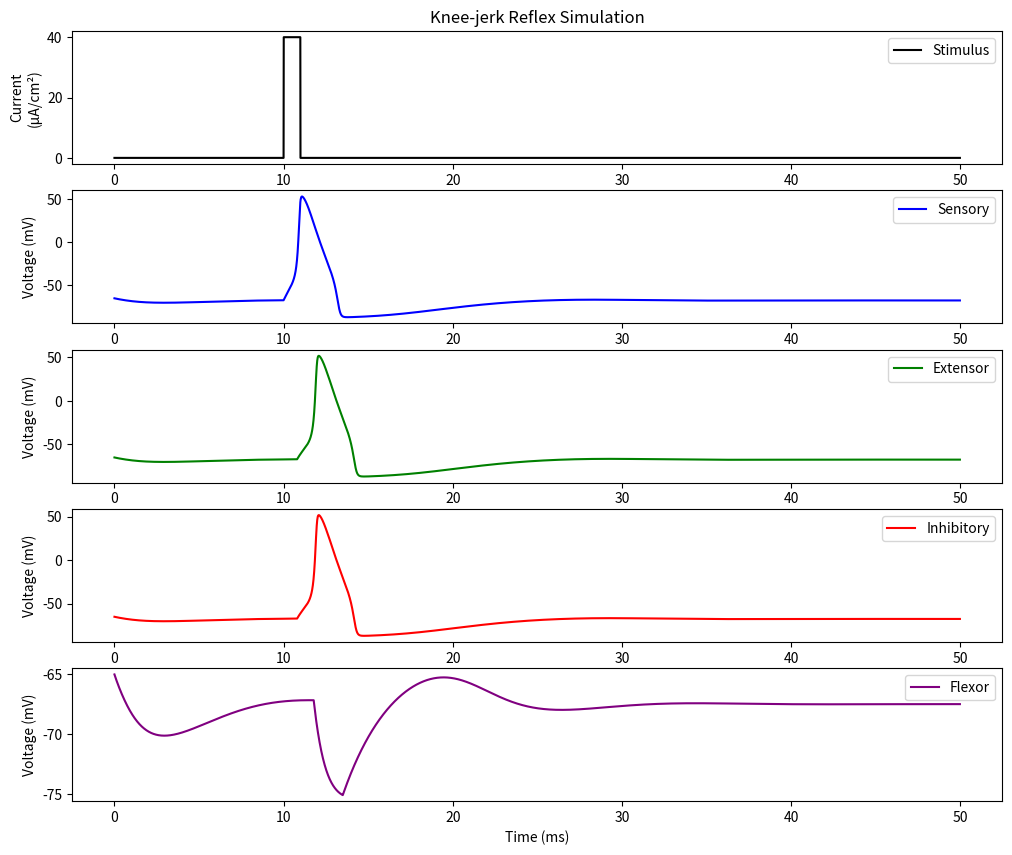
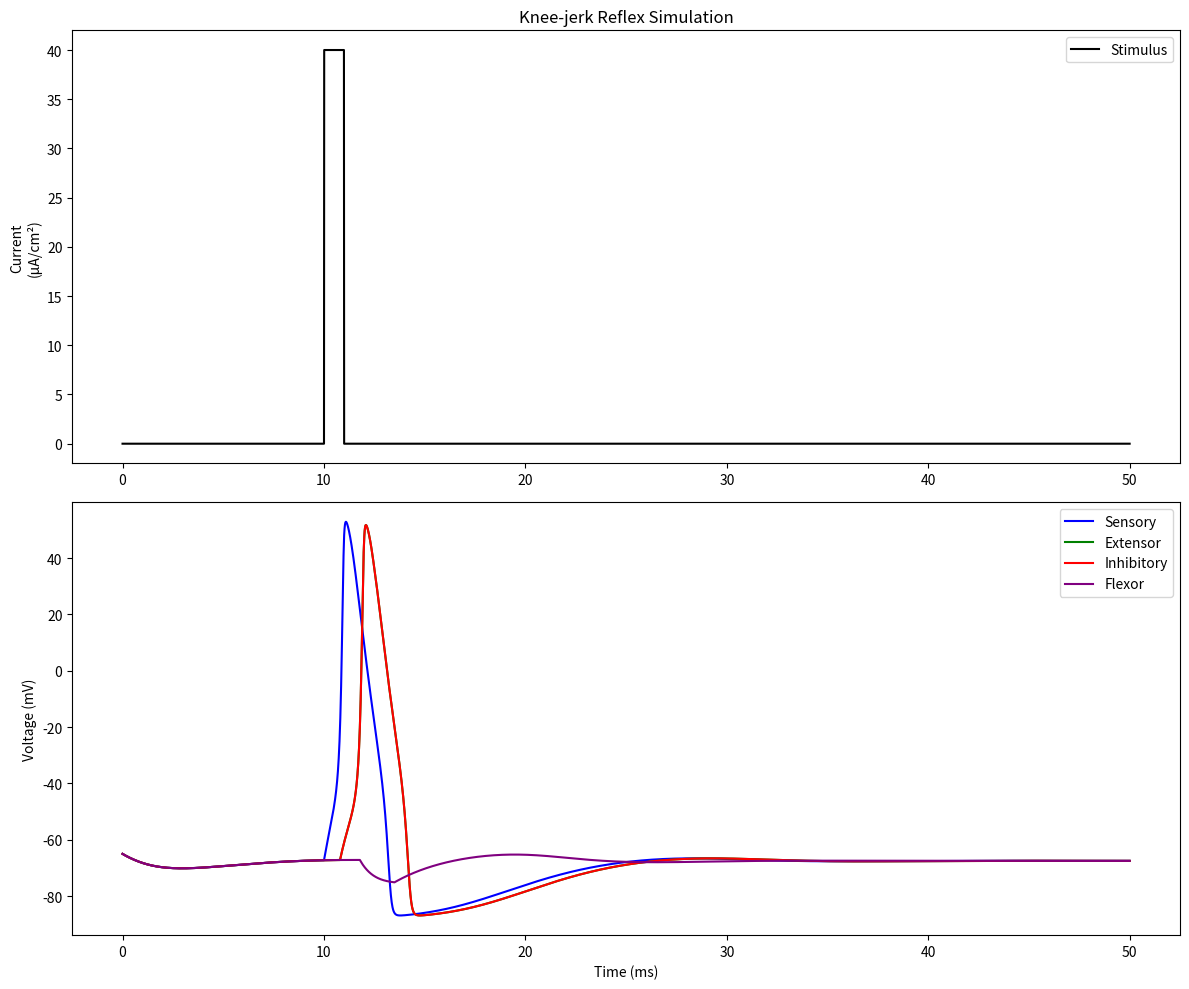

Recreate these plots in Python, in order.
import numpy as np
import matplotlib.pyplot as plt
from scipy.integrate import odeint

# Dmylination effect parameters
isSensoryMylinated = 1
isExtensorMylinated = 1
isFlexorMylinated = 1
isInhibitorMylinated = 1

Cm_demylinated = 5

# Hodgkin-Huxley Parameters
Cm = 1
g_Na, g_K, g_L = 120, 36, 0.3
E_Na, E_K, E_L = 60, -88, -54.387


# Gate dynamics
def alpha_n(V):
    return 0.01 * (V + 55) / (1 - np.exp(-(V + 55) / 10))


def beta_n(V):
    return 0.125 * np.exp(-(V + 65) / 80)


def alpha_m(V):
    return 0.1 * (V + 40) / (1 - np.exp(-(V + 40) / 10))


def beta_m(V):
    return 4 * np.exp(-(V + 65) / 18)


def alpha_h(V):
    return 0.07 * np.exp(-(V + 65) / 20)


def beta_h(V):
    return 1 / (1 + np.exp(-(V + 35) / 10))


# Ionic currents
def I_Na(V, m, h):
    return g_Na * m**3 * h * (V - E_Na)


def I_K(V, n):
    return g_K * n**4 * (V - E_K)


def I_L(V):
    return g_L * (V - E_L)


# Synaptic parameters
g_syn_ex = 0.5  # excitatory synaptic conductance
g_syn_in = 1.0  # inhibitory synaptic conductance
E_syn_ex = 0  # excitatory reversal potential
E_syn_in = -80  # inhibitory reversal potential
tau_syn = 2.0  # synaptic time constant


# Stimulus function (tap to the knee)
def I_stim(t):
    return 40 * (t > 10) * (t < 11)  # Brief 1ms stimulus at t=10ms


def synaptic_current(V_pre, V_post, g_syn, E_syn):
    # Simple threshold-based synaptic transmission
    threshold = -20
    return g_syn * (V_pre > threshold) * (E_syn - V_post)


# Combined dynamics for all 4 neurons
def dSystem_dt(X, t):
    # Unpack state variables for each neuron
    # Each neuron has 4 variables: V, m, h, n
    V_sens, m_sens, h_sens, n_sens = X[0:4]  # Sensory neuron
    V_ext, m_ext, h_ext, n_ext = X[4:8]  # Extensor motor neuron
    V_inh, m_inh, h_inh, n_inh = X[8:12]  # Inhibitory interneuron
    V_flex, m_flex, h_flex, n_flex = X[12:16]  # Flexor motor neuron

    # Calculate synaptic currents
    I_sens_ext = synaptic_current(
        V_sens, V_ext, g_syn_ex, E_syn_ex
    )  # Sensory → Extensor
    I_sens_inh = synaptic_current(
        V_sens, V_inh, g_syn_ex, E_syn_ex
    )  # Sensory → Inhibitory
    I_inh_flex = synaptic_current(
        V_inh, V_flex, g_syn_in, E_syn_in
    )  # Inhibitory → Flexor

    # Sensory neuron dynamics
    dV_sens = (
        I_stim(t) - I_Na(V_sens, m_sens, h_sens) - I_K(V_sens, n_sens) - I_L(V_sens)
    ) / (Cm if isSensoryMylinated else Cm_demylinated)
    dm_sens = alpha_m(V_sens) * (1 - m_sens) - beta_m(V_sens) * m_sens
    dh_sens = alpha_h(V_sens) * (1 - h_sens) - beta_h(V_sens) * h_sens
    dn_sens = alpha_n(V_sens) * (1 - n_sens) - beta_n(V_sens) * n_sens

    # Extensor motor neuron dynamics
    dV_ext = (
        I_sens_ext - I_Na(V_ext, m_ext, h_ext) - I_K(V_ext, n_ext) - I_L(V_ext)
    ) / (Cm if isExtensorMylinated else Cm_demylinated)
    dm_ext = alpha_m(V_ext) * (1 - m_ext) - beta_m(V_ext) * m_ext
    dh_ext = alpha_h(V_ext) * (1 - h_ext) - beta_h(V_ext) * h_ext
    dn_ext = alpha_n(V_ext) * (1 - n_ext) - beta_n(V_ext) * n_ext

    # Inhibitory interneuron dynamics
    dV_inh = (
        I_sens_inh - I_Na(V_inh, m_inh, h_inh) - I_K(V_inh, n_inh) - I_L(V_inh)
    ) / (Cm if isInhibitorMylinated else Cm_demylinated)
    dm_inh = alpha_m(V_inh) * (1 - m_inh) - beta_m(V_inh) * m_inh
    dh_inh = alpha_h(V_inh) * (1 - h_inh) - beta_h(V_inh) * h_inh
    dn_inh = alpha_n(V_inh) * (1 - n_inh) - beta_n(V_inh) * n_inh

    # Flexor motor neuron dynamics
    dV_flex = (
        I_inh_flex - I_Na(V_flex, m_flex, h_flex) - I_K(V_flex, n_flex) - I_L(V_flex)
    ) / (Cm if isFlexorMylinated else Cm_demylinated)
    dm_flex = alpha_m(V_flex) * (1 - m_flex) - beta_m(V_flex) * m_flex
    dh_flex = alpha_h(V_flex) * (1 - h_flex) - beta_h(V_flex) * h_flex
    dn_flex = alpha_n(V_flex) * (1 - n_flex) - beta_n(V_flex) * n_flex

    return [
        dV_sens,
        dm_sens,
        dh_sens,
        dn_sens,
        dV_ext,
        dm_ext,
        dh_ext,
        dn_ext,
        dV_inh,
        dm_inh,
        dh_inh,
        dn_inh,
        dV_flex,
        dm_flex,
        dh_flex,
        dn_flex,
    ]


# Time vector
t = np.arange(0, 50, 0.01)  # 50ms simulation

# Initial conditions for all neurons (resting state)
X0 = np.array([-65, 0.05, 0.6, 0.32] * 4)  # Repeated for all 4 neurons

# Solve the system
X = odeint(dSystem_dt, X0, t)

"""
Plotting separated
"""
# Plot results
plt.figure(figsize=(12, 10))

# Stimulus
plt.subplot(5, 1, 1)
plt.plot(t, [I_stim(ti) for ti in t], 'k', label='Stimulus')
plt.ylabel('Current\n(μA/cm²)')
plt.title('Knee-jerk Reflex Simulation')
plt.legend()

# Sensory neuron
plt.subplot(5, 1, 2)
plt.plot(t, X[:, 0], 'b', label='Sensory')
plt.ylabel('Voltage (mV)')
plt.legend()

# Extensor motor neuron
plt.subplot(5, 1, 3)
plt.plot(t, X[:, 4], 'g', label='Extensor')
plt.ylabel('Voltage (mV)')
plt.legend()

# Inhibitory interneuron
plt.subplot(5, 1, 4)
plt.plot(t, X[:, 8], 'r', label='Inhibitory')
plt.ylabel('Voltage (mV)')
plt.legend()

# Flexor motor neuron
plt.subplot(5, 1, 5)
plt.plot(t, X[:, 12], 'purple', label='Flexor')
plt.xlabel('Time (ms)')
plt.ylabel('Voltage (mV)')
plt.legend()

"""
Plotting
"""
# Plot results
plt.figure(figsize=(12, 10))

# Stimulus
plt.subplot(2, 1, 1)
plt.plot(t, [I_stim(ti) for ti in t], "k", label="Stimulus")
plt.ylabel("Current\n(μA/cm²)")
plt.title("Knee-jerk Reflex Simulation")
plt.legend()

# Sensory neuron
plt.subplot(2, 1, 2)
plt.plot(t, X[:, 0], "b", label="Sensory")
plt.plot(t, X[:, 4], "g", label="Extensor")
plt.plot(t, X[:, 8], "r", label="Inhibitory")
plt.plot(t, X[:, 12], "purple", label="Flexor")
plt.xlabel("Time (ms)")
plt.ylabel("Voltage (mV)")
plt.legend()


plt.tight_layout()
plt.show()
